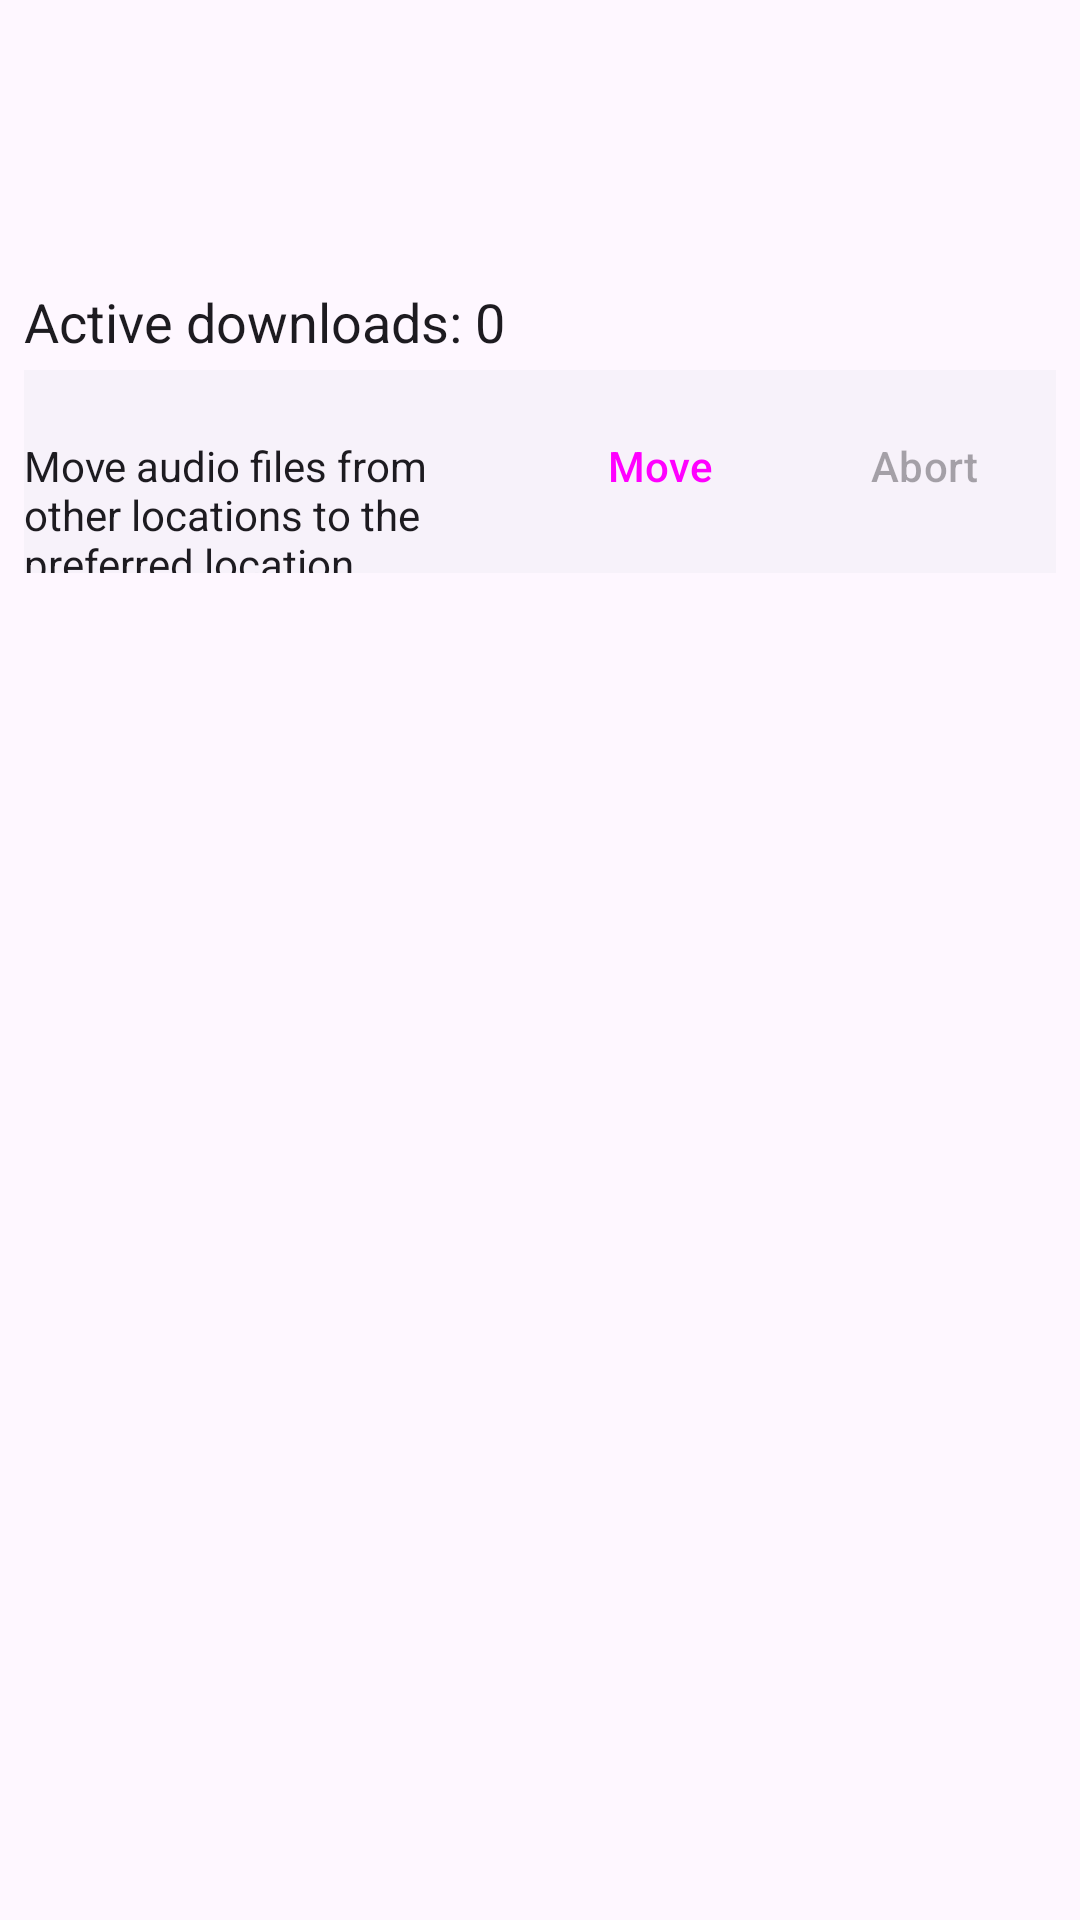

Produce the Android XML layout that renders to this screen, including the resource entries it uses.
<!-- AndroidManifest.xml: application theme SmokyUiTheme -->
<!-- res/layout/activity_download_audio.xml -->
<?xml version="1.0" encoding="utf-8"?>
<LinearLayout
    xmlns:android="http://schemas.android.com/apk/res/android"
    xmlns:app="http://schemas.android.com/apk/res-auto"
    xmlns:tools="http://schemas.android.com/tools"
    android:layout_width="match_parent"
    android:layout_height="match_parent"
    android:orientation="vertical"
    android:background="?attr/colorBackground"
    tools:context="com.smouldering_durtles.wk.activities.DownloadAudioActivity">

    <androidx.appcompat.widget.Toolbar
        android:id="@+id/toolbar"
        android:layout_width="match_parent"
        android:layout_height="wrap_content"
        android:background="?attr/toolbarColorBackground"
        android:elevation="4dp"
        android:theme="?attr/smokySettingsToolbarTheme"
        app:popupTheme="@style/ThemeOverlay.AppCompat.Dark"
        tools:ignore="UnusedAttribute"/>

    <ScrollView
        android:layout_width="match_parent"
        android:layout_height="0dp"
        android:layout_weight="1">

        <LinearLayout
            android:layout_width="match_parent"
            android:layout_height="wrap_content"
            android:padding="8dp"
            android:orientation="vertical">

            <TextView
                android:id="@+id/header"
                android:layout_width="wrap_content"
                android:layout_height="wrap_content"
                android:text=""
                style="@style/WK.TextView.Normal"/>

            <TextView
                android:id="@+id/activeDownloads"
                android:layout_width="wrap_content"
                android:layout_height="wrap_content"
                android:layout_marginTop="4dp"
                android:text="Active downloads: 0"
                style="@style/WK.TextView.Large"/>

            <LinearLayout
                android:layout_width="match_parent"
                android:layout_height="wrap_content"
                android:layout_marginTop="4dp"
                android:background="?attr/tileColorBackground">

                <TextView
                    android:layout_width="0dp"
                    android:layout_height="wrap_content"
                    android:layout_marginTop="8dp"
                    android:layout_marginBottom="8dp"
                    android:layout_weight="1"
                    android:text="Move audio files from other locations to the preferred location"
                    style="@style/WK.TextView.Normal"/>

                <Button
                    android:id="@+id/moveButton"
                    android:layout_width="wrap_content"
                    android:layout_height="wrap_content"
                    android:layout_marginTop="8dp"
                    android:layout_marginBottom="8dp"
                    android:text="Move"
                    style="@style/WK.Button.Normal"/>

                <Button
                    android:id="@+id/abortMoveButton"
                    android:layout_width="wrap_content"
                    android:layout_height="wrap_content"
                    android:layout_marginTop="8dp"
                    android:layout_marginBottom="8dp"
                    android:text="Abort"
                    android:clickable="false"
                    android:enabled="false"
                    style="@style/WK.Button.Normal"/>

            </LinearLayout>

            <ProgressBar
                android:id="@+id/moveProgressBar"
                android:layout_width="match_parent"
                android:layout_height="wrap_content"
                android:indeterminate="false"
                android:max="100"
                android:progress="0"
                android:visibility="gone"
                style="@android:style/Widget.ProgressBar.Horizontal"/>

            <Button
                android:id="@+id/cancelButton"
                android:layout_width="wrap_content"
                android:layout_height="wrap_content"
                android:layout_marginTop="8dp"
                android:layout_marginBottom="8dp"
                android:text="Abort"
                android:visibility="gone"
                style="@style/WK.Button.Normal"/>

            <Button
                android:id="@+id/deleteButton"
                android:layout_width="wrap_content"
                android:layout_height="wrap_content"
                android:layout_marginTop="8dp"
                android:layout_marginBottom="8dp"
                android:text="Delete all audio"
                android:visibility="gone"
                style="@style/WK.Button.Normal"/>

            <LinearLayout
                android:id="@+id/downloadAudioView"
                android:layout_width="match_parent"
                android:layout_height="wrap_content"
                android:layout_marginTop="8dp"
                android:orientation="vertical"/>

        </LinearLayout>

    </ScrollView>

</LinearLayout>
<!-- resources referenced by this layout -->
<resources>
  <style name="WK.Button.Normal" parent="Widget.Material3.Button.TonalButton">
      </style>
  <style name="WK.TextView.Large" parent="WK.TextView.Normal">
          <item name="android:textSize">18sp</item>
      </style>
  <style name="WK.TextView.Normal" parent="Widget.AppCompat.TextView">
          <item name="android:textSize">14sp</item>
          <item name="android:textColor">?attr/wkTextColorPrimary</item>
          <item name="android:background">@color/transparent</item>
      </style>
  <style name="SmokyMaterialTheme" parent="Theme.Material3.DayNight.NoActionBar">
          <item name="colorPrimary">@color/smoky_primary_light</item>
          <item name="colorSecondary">@color/smoky_secondary_light</item>
          <item name="colorTertiary">@color/smoky_tertiary_light</item>
      </style>
  <style name="SmokyOverflowTheme" parent="SmokyMaterialTheme">
          <item name="popupMenuStyle">@style/SmokyOverflowMenu</item>
          <item name="actionOverflowMenuStyle">@style/SmokyOverflowMenu</item>
          <item name="listPopupWindowStyle">@style/SmokyOverflowMenu</item>
          <item name="dropDownListViewStyle">@style/SmokyOverflowList</item>
          <item name="textAppearanceLargePopupMenu">@style/SmokyOverflowText</item>
          <item name="textAppearanceSmallPopupMenu">@style/SmokyOverflowText</item>
          <item name="listPreferredItemHeightSmall">48dp</item>
          <item name="listPreferredItemPaddingLeft">16dp</item>
          <item name="listPreferredItemPaddingRight">16dp</item>
      </style>
  <style name="WK.TextView.BrowseLevelButton" parent="WK.TextView.Normal">
          <item name="android:textColor">?attr/colorPrimaryLight</item>
          <item name="android:background">?attr/browseLevelButtonColorBackground</item>
      </style>
  <style name="WK.Button.Borderless" parent="Widget.Material3.Button.TextButton">
      </style>
  <color name="smoky_primary_light">#465CA8</color>
  <color name="smoky_secondary_light">#5B626F</color>
  <color name="smoky_tertiary_light">#75558D</color>
  <style name="SmokyOverflowMenu" parent="Widget.Material3.PopupMenu.Overflow">
          <item name="android:popupBackground">@drawable/modern_overflow_background</item>
          <item name="android:popupElevation">8dp</item>
          <item name="android:overlapAnchor">false</item>
      </style>
  <style name="SmokyOverflowList" parent="Widget.AppCompat.ListView.DropDown">
          <item name="android:divider">@null</item>
          <item name="android:dividerHeight">0dp</item>
          <item name="android:listSelector">?attr/selectableItemBackground</item>
      </style>
  <style name="SmokyOverflowText" parent="TextAppearance.Material3.BodyLarge">
          <item name="android:textColor">?attr/colorOnSurface</item>
      </style>
  <!-- drawable modern_overflow_background (drawable) -->
  <shape xmlns:android="http://schemas.android.com/apk/res/android" android:shape="rectangle">
      <solid android:color="?attr/colorSurfaceContainer"/>
      <corners android:radius="16dp"/>
      <padding android:top="8dp" android:bottom="8dp"/>
  </shape>
</resources>
